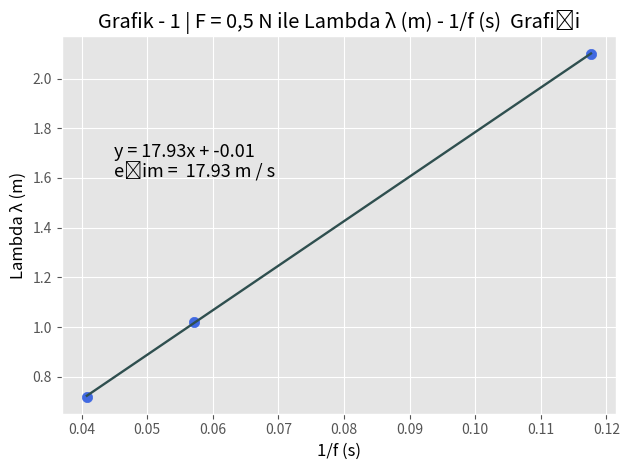

Reproduce this figure in Python.

import numpy as np
import matplotlib.pyplot as plt

plt.style.use('ggplot')

f1a = 1/8.500

#x ve y eksenindeki veriler
y = np.array([2.10, 1.02, 0.72])
#y = np.array([0.1176, 0.05714, 0.04082])
x = np.array([1/8.500, 1/17.500, 1/24.500])


colors = np.array(["royalblue","royalblue","royalblue","royalblue","royalblue","royalblue","royalblue","royalblue","royalblue"])

markers = ["o","o","o","o","o","o","o","o","o"]

#x ve y için hata sınırları
y_error = 0.001
x_error = 0

#her bir noktaya hem farklı renk hem de farklı marker
for xi,yi, m, c in zip(x,y,markers, colors):
    plt.scatter(xi, yi, c=c, marker=m, s=55)

#en iyi doğruyu bulma polyfit buluyor
a, b = np.polyfit(x, y, 1)

#en iyi doğruyu çizdirme
plt.plot(x, a*x+b, color='darkslategray', linestyle='-', linewidth=1.7,)

#plt.errorbar(x, y, yerr=y_error, xerr=x_error, fmt='.',c='black', elinewidth = 1.0, capsize=1, capthick= 1, barsabove= False)

#fonskiyonu grafiğe bastırma
plt.text(0.045, 1.6, 'y = ' +  '{:.2f}'.format(a) + 'x' + ' + {:.2f}\n'.format(b),c = 'black', size=13)
#eğimi grafiğe bastırma
plt.text(0.045, 1.6, 'eğim =  {:.2f}'.format(a) + " m / s ",c = 'black', size=13)


plt.title("Grafik - 1 | F = 0,5 N ile Lambda λ (m) - 1/f (s)  Grafiği")

plt.xlabel("1/f (s)", c = 'black')

plt.ylabel("Lambda λ (m)", c = 'black')

plt.tight_layout()

plt.grid(True)

plt.tight_layout()

#plt.legend([""])
print(plt.style.available)

plt.show()
